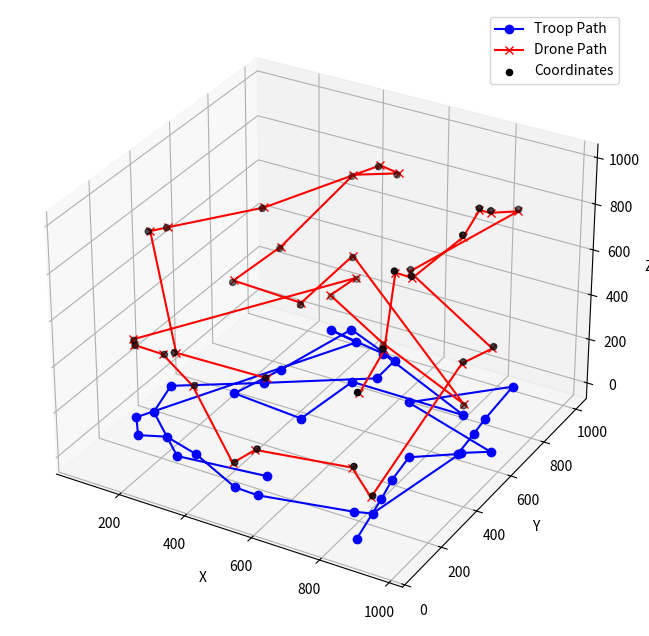

This figure's Python source:
import numpy as np
import matplotlib.pyplot as plt
from scipy.spatial.distance import cdist
import random

# Genetic algo stuff
def initial_population(pop_size, num_cities):
    population = []
    for _ in range(pop_size):
        individual = list(np.random.permutation(num_cities))
        population.append(individual)
    return population

def fitness(individual, dist_matrix):
    total_distance = 0
    for i in range(len(individual) - 1):
        total_distance += dist_matrix[individual[i], individual[i + 1]]
    total_distance += dist_matrix[individual[-1], individual[0]]  # Back to start point
    return total_distance

def selection(population, dist_matrix):
    fitness_scores = [fitness(individual, dist_matrix) for individual in population]
    selected_indices = np.argsort(fitness_scores)[:len(population) // 2]
    return [population[i] for i in selected_indices]

def crossover(parent1, parent2):
    size = len(parent1)
    child = [-1] * size 
    start, end = sorted(random.sample(range(size), 2))
    child[start:end+1] = parent1[start:end+1]
    
    current_pos = 0
    for i in range(size):
        if child[i] == -1: 
            while parent2[current_pos] in child:
                current_pos += 1 
            child[i] = parent2[current_pos]
    
    return child

def mutate(individual):
    size = len(individual)    
    i, j = random.sample(range(size), 2)
    individual[i], individual[j] = individual[j], individual[i]
    
    return individual

def generate_cities(num_cities):
    return np.random.rand(num_cities, 3) * 1000

def calculate_distances(cities):
    return cdist(cities, cities)

def genetic_algorithm(cities, population_size=100, generations=500):
    dist_matrix = calculate_distances(cities)
    population = initial_population(population_size, len(cities))
    
    for generation in range(generations):
        selected_population = selection(population, dist_matrix)
        next_population = selected_population[:]
        
        while len(next_population) < population_size:
            parent1, parent2 = random.sample(selected_population, 2)
            child = crossover(parent1, parent2)
            if random.random() < 0.5: 
                child = mutate(child)
            next_population.append(child)
        
        population = next_population
    
    best_individual = min(population, key=lambda x: fitness(x, dist_matrix))
    return best_individual

# Simulate drone pathing 
def drone_salesman(path, cities, radius=20):
    circling_path = []
    
    for i in range(len(path)):
        current_city = cities[path[i]]
        angle = 2 * np.pi * i / len(path)
        
        x_offset = radius * np.cos(angle)
        y_offset = radius * np.sin(angle)
        z_offset = radius * np.sin(angle)

        new_position = np.array([current_city[0] + x_offset, 
                                 current_city[1] + y_offset, 
                                 current_city[2] + z_offset])
        
        circling_path.append(new_position)
    
    return np.array(circling_path)

def plot_paths(cities, first_salesman_path, drone_path):
    # city_coords = cities[:, :2]
    
    # Plotting 3D paths
    fig = plt.figure(figsize=(10, 8))
    ax = fig.add_subplot(111, projection='3d')
    
    # Plot Troop path 
    path1_coords = cities[first_salesman_path, :2]  
    ax.plot(path1_coords[:, 0], path1_coords[:, 1], zs=np.zeros(len(path1_coords)), color='blue', label='Troop Path', marker='o')
    
    # Plot Drone path 
    path2_coords = drone_path
    ax.plot(path2_coords[:, 0], path2_coords[:, 1], path2_coords[:, 2], color='red', label='Drone Path', marker='x')
   
    ax.scatter(cities[:, 0], cities[:, 1], cities[:, 2], c='black', label='Coordinates')
    
    ax.set_xlabel('X')
    ax.set_ylabel('Y')
    ax.set_zlabel('Z')
    ax.legend()
    
    plt.show()

def main():
    num_cities = 35 
    cities = generate_cities(num_cities)  
    best_path = genetic_algorithm(cities, population_size=200, generations=500)
 
    drone_path = drone_salesman(best_path, cities, radius=5)

    plot_paths(cities, best_path, drone_path)

if __name__ == '__main__':
    main()
